The GitHub repository Raushan94kr/AI_Disaster_Response_Assistant contains a labelled image folder "dataset" with 4 categories: destroyed, major damage, minor damage, no damage. Examples follow, each with its label.

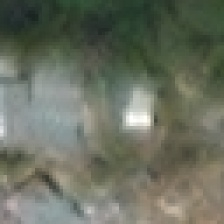
Label: destroyed

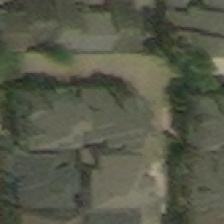
Label: major damage

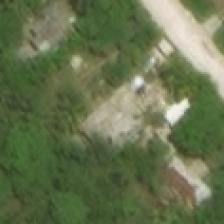
Label: major damage

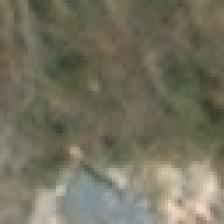
Label: destroyed

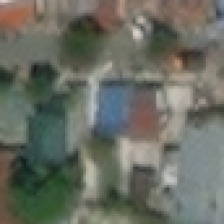
Label: no damage

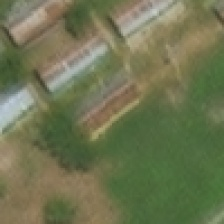
Label: minor damage
